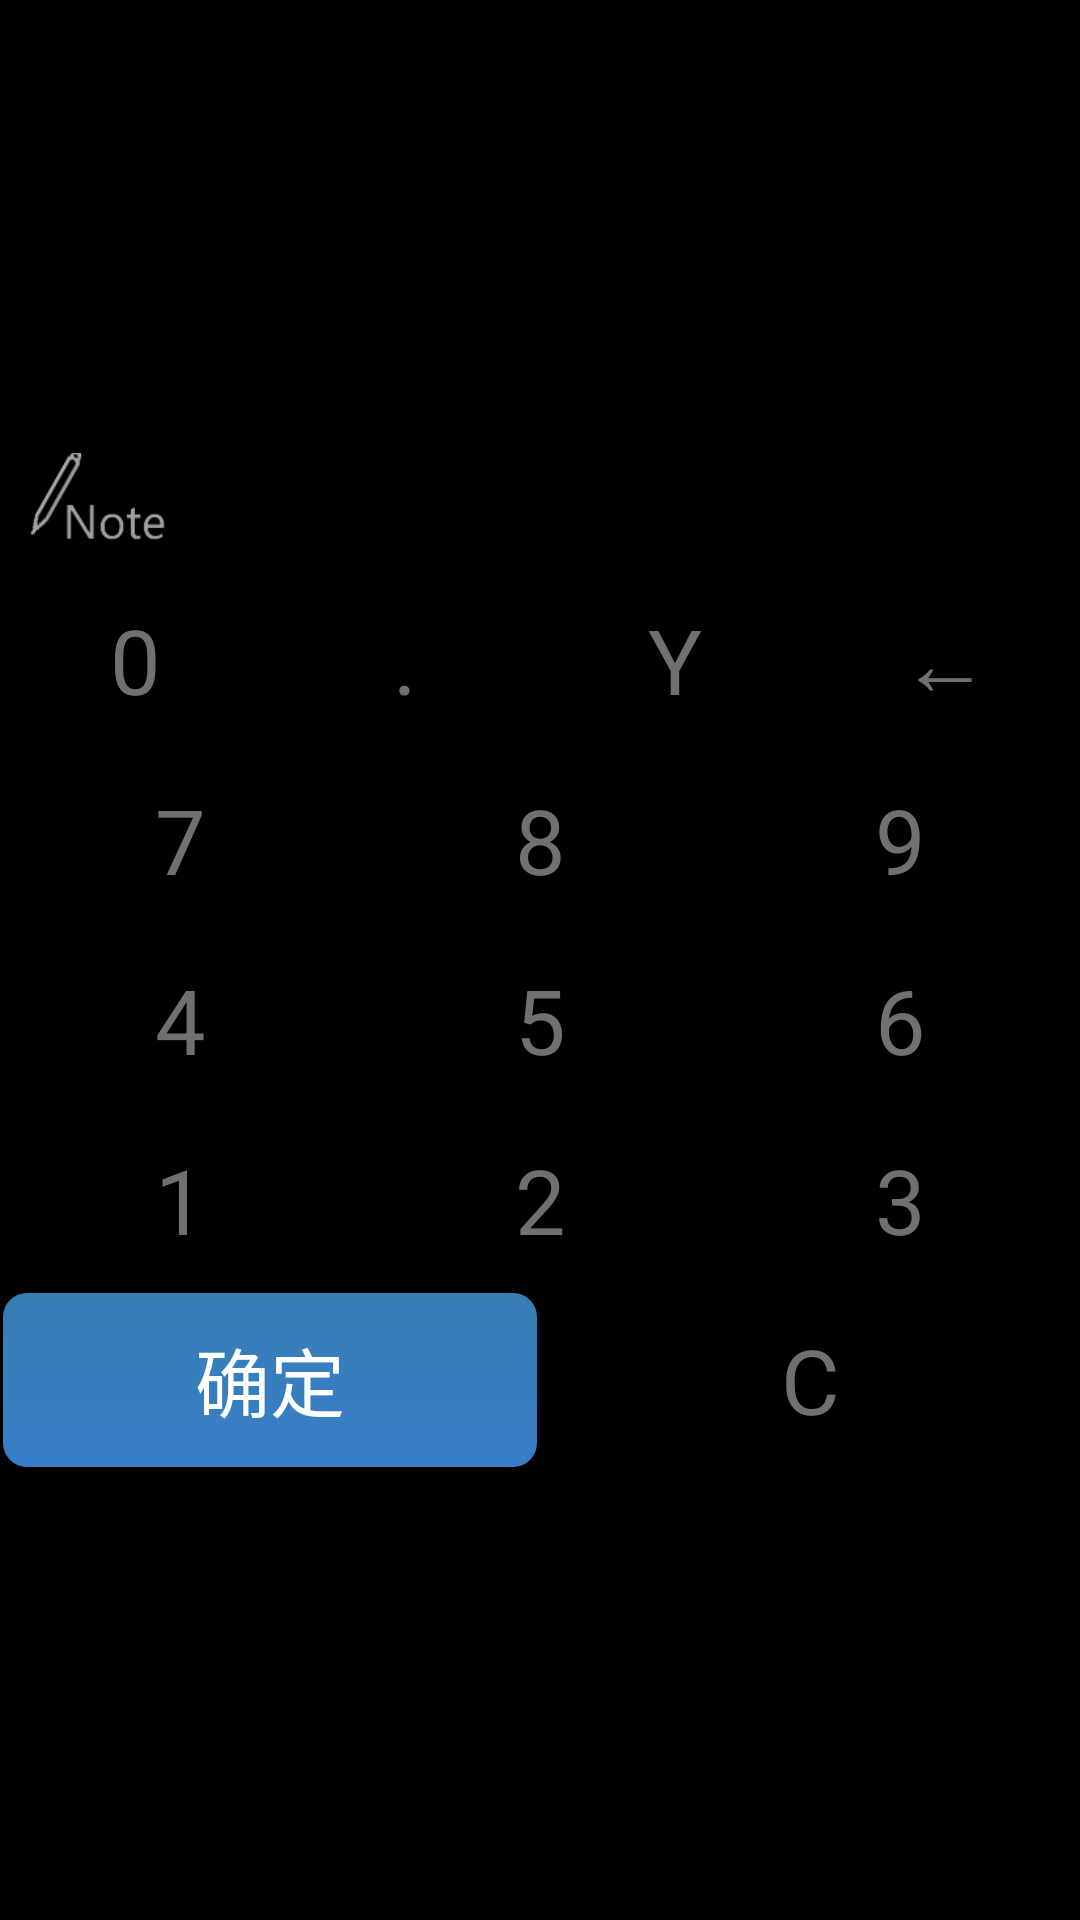

Android layout source for this screen:
<!-- AndroidManifest.xml: application theme android:Theme.Black.NoTitleBar -->
<!-- res/layout/pop_password.xml -->
<?xml version="1.0" encoding="utf-8"?>
<LinearLayout xmlns:android="http://schemas.android.com/apk/res/android"
    android:layout_width="fill_parent"
    android:layout_height="fill_parent"
    android:orientation="vertical" >

    <LinearLayout
        android:id="@+id/layout_password"
        android:layout_width="fill_parent"
        android:layout_height="wrap_content"
        android:layout_weight="1.5"
        android:gravity="center"
        android:orientation="vertical">
        <RelativeLayout
            android:id="@+id/layout_calculate"
            android:layout_width="match_parent"
            android:layout_height="wrap_content">

            <TextView
                android:id="@+id/tv_digit"
                android:layout_width="200.0dip"
                android:layout_height="40.0dip"
                android:layout_alignParentRight="true"
                android:layout_marginRight="5.0dip"
                android:gravity="end|bottom|center"
                android:text="0"
                android:textColor="@android:color/black"
                android:textSize="22.0sp" />

            <TextView
                android:layout_width="45.0dip"
                android:layout_height="30.0dip"
                android:layout_marginLeft="10.0dip"
                android:background="@drawable/note" />
            <View
                android:layout_width="match_parent"
                android:layout_height="1dp"
                android:background="@android:color/black" />

        </RelativeLayout>
        <LinearLayout
            android:layout_width="fill_parent"
            android:layout_height="60.0dip"
            android:orientation="horizontal">

            <TextView
                android:id="@+id/btn_txt0"
                style="@style/calculator_btn"
                android:text="0"
                />
            <TextView
                android:id="@+id/btn_dot"
                style="@style/calculator_btn"
                android:text="."
                />
            <TextView
                android:id="@+id/btn_char_y"
                style="@style/calculator_btn"
                android:text="Y"
                />
            <TextView
                android:id="@+id/btn_del"
                style="@style/calculator_btn"
                android:text="←"
            />

        </LinearLayout>
        <LinearLayout
            android:layout_width="fill_parent"
            android:layout_height="60.0dip"
            android:orientation="horizontal">

            <TextView
                android:id="@+id/btn_txt7"
                style="@style/calculator_btn"
                android:text="7"
               />

            <TextView
                android:id="@+id/btn_txt8"
                style="@style/calculator_btn"
                android:text="8"
                />

            <TextView
                android:id="@+id/btn_txt9"
                style="@style/calculator_btn"
                android:text="9"
               />
        </LinearLayout>

        <LinearLayout
            android:layout_width="fill_parent"
            android:layout_height="60.0dip"
            android:orientation="horizontal">

            <TextView
                android:id="@+id/btn_txt4"
                style="@style/calculator_btn"
                android:text="4"
                 />

            <TextView
                android:id="@+id/btn_txt5"
                style="@style/calculator_btn"
                android:text="5"
               />

            <TextView
                android:id="@+id/btn_txt6"
                style="@style/calculator_btn"
                android:text="6"
                />
        </LinearLayout>

        <LinearLayout
            android:layout_width="fill_parent"
            android:layout_height="60.0dip"
            android:orientation="horizontal">

            <TextView
                android:id="@+id/btn_txt1"
                style="@style/calculator_btn"
                android:text="1" />

            <TextView
                android:id="@+id/btn_txt2"
                style="@style/calculator_btn"
                android:text="2" />
            <TextView
                android:id="@+id/btn_txt3"
                style="@style/calculator_btn"
                android:text="3"
                />
        </LinearLayout>


        <LinearLayout
            android:layout_width="fill_parent"
            android:layout_height="60.0dip"
            android:orientation="horizontal">

            <TextView
                android:id="@+id/btn_confirm"
                style="@style/calculator_btn"
                android:background="@drawable/confirm_back_shade"
                android:textColor="#FFFFFF"
                android:textSize="25sp"
                android:text="确定"
              />


            <TextView
                android:id="@+id/btn_cancel"
                style="@style/calculator_btn"
                android:text="C"
               />

        </LinearLayout>
    </LinearLayout>

</LinearLayout>
<!-- resources referenced by this layout -->
<resources>
  <!-- drawable confirm_back_shade (drawable) -->
  <?xml version="1.0" encoding="utf-8"?>
  <selector xmlns:android="http://schemas.android.com/apk/res/android">
  
      <item android:state_pressed="true">
          <shape>
              <gradient android:angle="270" android:endColor="#66377eb4"
                  android:startColor="#66377ec9" />
              <size android:height="60dp" android:width="320dp" />
              <corners android:radius="8dp" />
          </shape>
      </item>
      <item android:state_pressed="false">
          <shape>
              <gradient android:angle="270" android:endColor="#ff377ec9"
                  android:startColor="#ff377eb4" />
              <size android:height="60dp" android:width="320dp" />
              <corners android:radius="8dp" />
          </shape>
      </item>
  </selector>
  <!-- drawable note: png bitmap (drawable, 4405 bytes) -->
  <style name="calculator_btn">
          <item name="android:layout_width">match_parent</item>
          <item name="android:layout_height">match_parent</item>
          <item name="android:textSize">30sp</item>
          <item name="android:layout_weight">1</item>
          <item name="android:gravity">center</item>
          <item name="android:background">@drawable/big_btn_backgroud2</item>
          <item name="android:textColor">@color/chutou_check_txt</item>
          <item name="android:layout_margin">1dp</item>
  
      </style>
  <!-- drawable big_btn_backgroud2 (drawable) -->
  <?xml version="1.0" encoding="utf-8"?>
  <selector xmlns:android="http://schemas.android.com/apk/res/android">
  
      <item android:state_pressed="true" android:state_enabled="false">
          <shape>
              <gradient android:angle="270" android:endColor="@color/cod_tab_bg"
                  android:startColor="@color/cod_tab_bg" />
              <size android:height="60dp" android:width="320dp" />
  
          </shape>
      </item>
      <item android:state_pressed="true" android:state_enabled="true">
          <shape>
              <gradient android:angle="270" android:endColor="@color/cod_tab_bg"
                  android:startColor="@color/cod_tab_bg" />
              <size android:height="60dp" android:width="320dp" />
  
          </shape>
      </item>
      <item android:state_pressed="false" android:state_enabled="true">
          <shape>
              <gradient android:angle="270" android:endColor="#00D2691E"
                  android:startColor="#00D2691E" />
              <size android:height="60dp" android:width="320dp" />
  
          </shape>
      </item>
  
      <item android:state_pressed="false" android:state_enabled="false">
          <shape>
              <gradient android:angle="270" android:endColor="@color/cod_tab_bg"
                  android:startColor="@color/cod_tab_bg" />
              <size android:height="60dp" android:width="320dp" />
  
          </shape>
      </item>
  </selector>
  <color name="chutou_check_txt">#707070</color>
  <color name="cod_tab_bg">#f2f3f6</color>
</resources>
